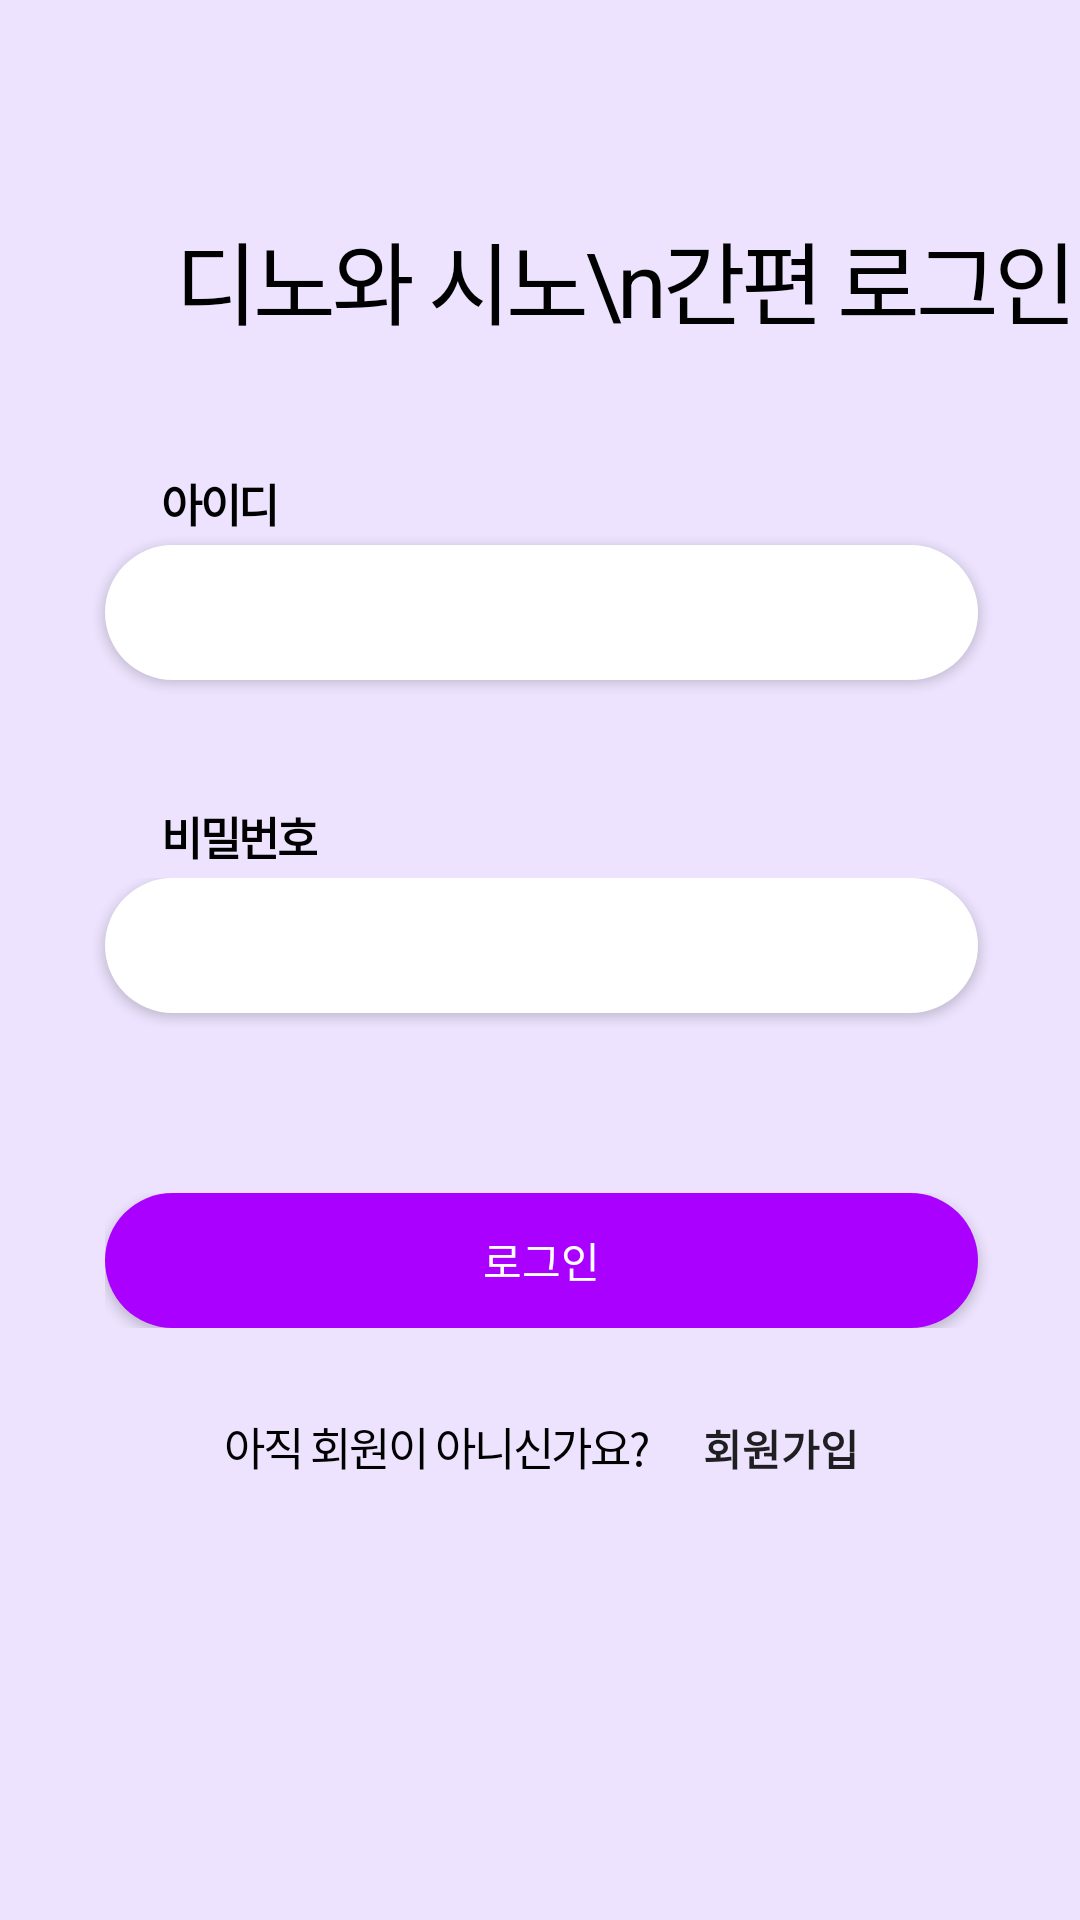

Produce the Android XML layout that renders to this screen, including the resource entries it uses.
<!-- AndroidManifest.xml: application theme AppTheme.NoActionBar -->
<!-- res/layout/activity_login.xml -->
<?xml version="1.0" encoding="utf-8"?>
<ScrollView xmlns:android="http://schemas.android.com/apk/res/android"
    xmlns:app="http://schemas.android.com/apk/res-auto"
    xmlns:tools="http://schemas.android.com/tools"
    android:layout_width="match_parent"
    android:layout_height="match_parent"

    tools:context=".RegisterActivity"
    android:background="#ede3fe">
    <LinearLayout
        android:layout_width="match_parent"
        android:layout_height="match_parent"
        android:orientation="vertical"
        android:paddingBottom="70dp">
        <LinearLayout
            android:layout_width="match_parent"
            android:layout_height="wrap_content"
            android:paddingLeft="59dp"
            android:layout_marginTop="71dp">
            <TextView
                android:layout_width="wrap_content"
                android:layout_height="wrap_content"
                android:textStyle="normal"
                android:textSize="30sp"
                android:textColor="#000000"
                android:letterSpacing="-0.05"
                android:lineSpacingExtra="15sp"
                android:text="디노와 시노\n간편 로그인"
                />

        </LinearLayout>

        <LinearLayout
            android:layout_width="match_parent"
            android:layout_height="wrap_content"
            android:layout_marginTop="42dp">

            <TextView
                android:layout_width="wrap_content"
                android:layout_height="wrap_content"
                android:paddingLeft="54dp"
                android:textStyle="bold"
                android:textSize="15dp"
                android:textColor="#000000"
                android:letterSpacing="-0.05"
                android:lineSpacingExtra="3sp"
                android:text="아이디"
                />
        </LinearLayout>
        <RelativeLayout
            android:layout_width="match_parent"
            android:layout_height="wrap_content">

            <EditText
                android:elevation="2dp"
                android:id="@+id/idText"
                android:layout_width="291dp"
                android:layout_height="45dp"
                android:layout_marginLeft="35dp"
                android:layout_marginBottom="5dp"
                android:layout_marginTop="3dp"
                android:layout_marginRight="34dp"
                android:background="@drawable/rec_shape"
                android:ems="10"
                android:paddingLeft="20dp" />

        </RelativeLayout>

        <LinearLayout
            android:layout_width="wrap_content"
            android:layout_height="wrap_content"
            android:layout_marginTop="36dp"
            android:layout_centerVertical="true">

            <TextView
                android:layout_width="match_parent"
                android:layout_height="wrap_content"
                android:paddingLeft="54dp"
                android:textStyle="bold"
                android:textSize="15sp"
                android:textColor="#000000"
                android:letterSpacing="-0.05"
                android:lineSpacingExtra="3sp"
                android:text="비밀번호"

                />

        </LinearLayout>
        <LinearLayout
            android:layout_width="match_parent"
            android:layout_height="wrap_content"
            android:layout_marginTop="3dp"
            >
            <EditText
                android:elevation="2dp"
                android:layout_marginBottom="5dp"
                android:id="@+id/passwordText"
                android:layout_width="291dp"
                android:layout_height="45dp"
                android:background="@drawable/rec_shape"
                android:layout_marginLeft="35dp"
                android:layout_marginRight="34dp"
                android:ems="10"
                android:paddingLeft="20dp"
                android:inputType="textPassword"

                />
        </LinearLayout>


        <LinearLayout
            android:layout_width="match_parent"
            android:layout_height="wrap_content"
            android:layout_marginTop="55dp"
            android:layout_centerVertical="true"
            android:paddingLeft="35dp"

            >
            <Button
                android:id="@+id/loginButton"
                android:layout_width="291dp"
                android:layout_height="45dp"
                android:text="로그인"
                android:textColor="#ffffff"
                android:fontFamily="sans-serif"
                android:background="@drawable/prec_shape"
                />




        </LinearLayout>

    <LinearLayout
        android:layout_width="match_parent"
        android:layout_height="wrap_content"
        android:layout_marginTop="16dp"
        android:layout_centerVertical="true"
        android:paddingLeft="75dp"
        android:orientation="horizontal"
        >
        <TextView
            android:layout_width="wrap_content"
            android:layout_height="wrap_content"
            android:textStyle="normal"
            android:textSize="15sp"
            android:textColor="#000000"
            android:letterSpacing="-0.05"
            android:lineSpacingExtra="4sp"

           android:text="아직 회원이 아니신가요?"
            />
        <Button
            android:id="@+id/registerButton"
            android:layout_width="wrap_content"
            android:layout_height="wrap_content"
            android:text="회원가입"
            android:textStyle="bold"
            android:background="#00ff0000"
            android:stateListAnimator="@null"/>

    </LinearLayout>

    </LinearLayout>
</ScrollView>
<!-- resources referenced by this layout -->
<resources>
  <!-- drawable prec_shape (drawable) -->
  <?xml version="1.0" encoding="utf-8"?>
  <shape xmlns:android="http://schemas.android.com/apk/res/android"
      android:shape="rectangle">
      <solid android:color="#a900ff" />
      <corners android:radius="28dp" />
  </shape>
  <!-- drawable rec_shape (drawable) -->
  <?xml version="1.0" encoding="utf-8"?>
  <shape xmlns:android="http://schemas.android.com/apk/res/android"
      android:shape="rectangle">
      <solid android:color="#ffffff" />
      <corners android:radius="28dp" />
  </shape>
  <style name="AppTheme.NoActionBar">
          <item name="windowActionBar">false</item>
          <item name="windowNoTitle">true</item>
      </style>
</resources>
